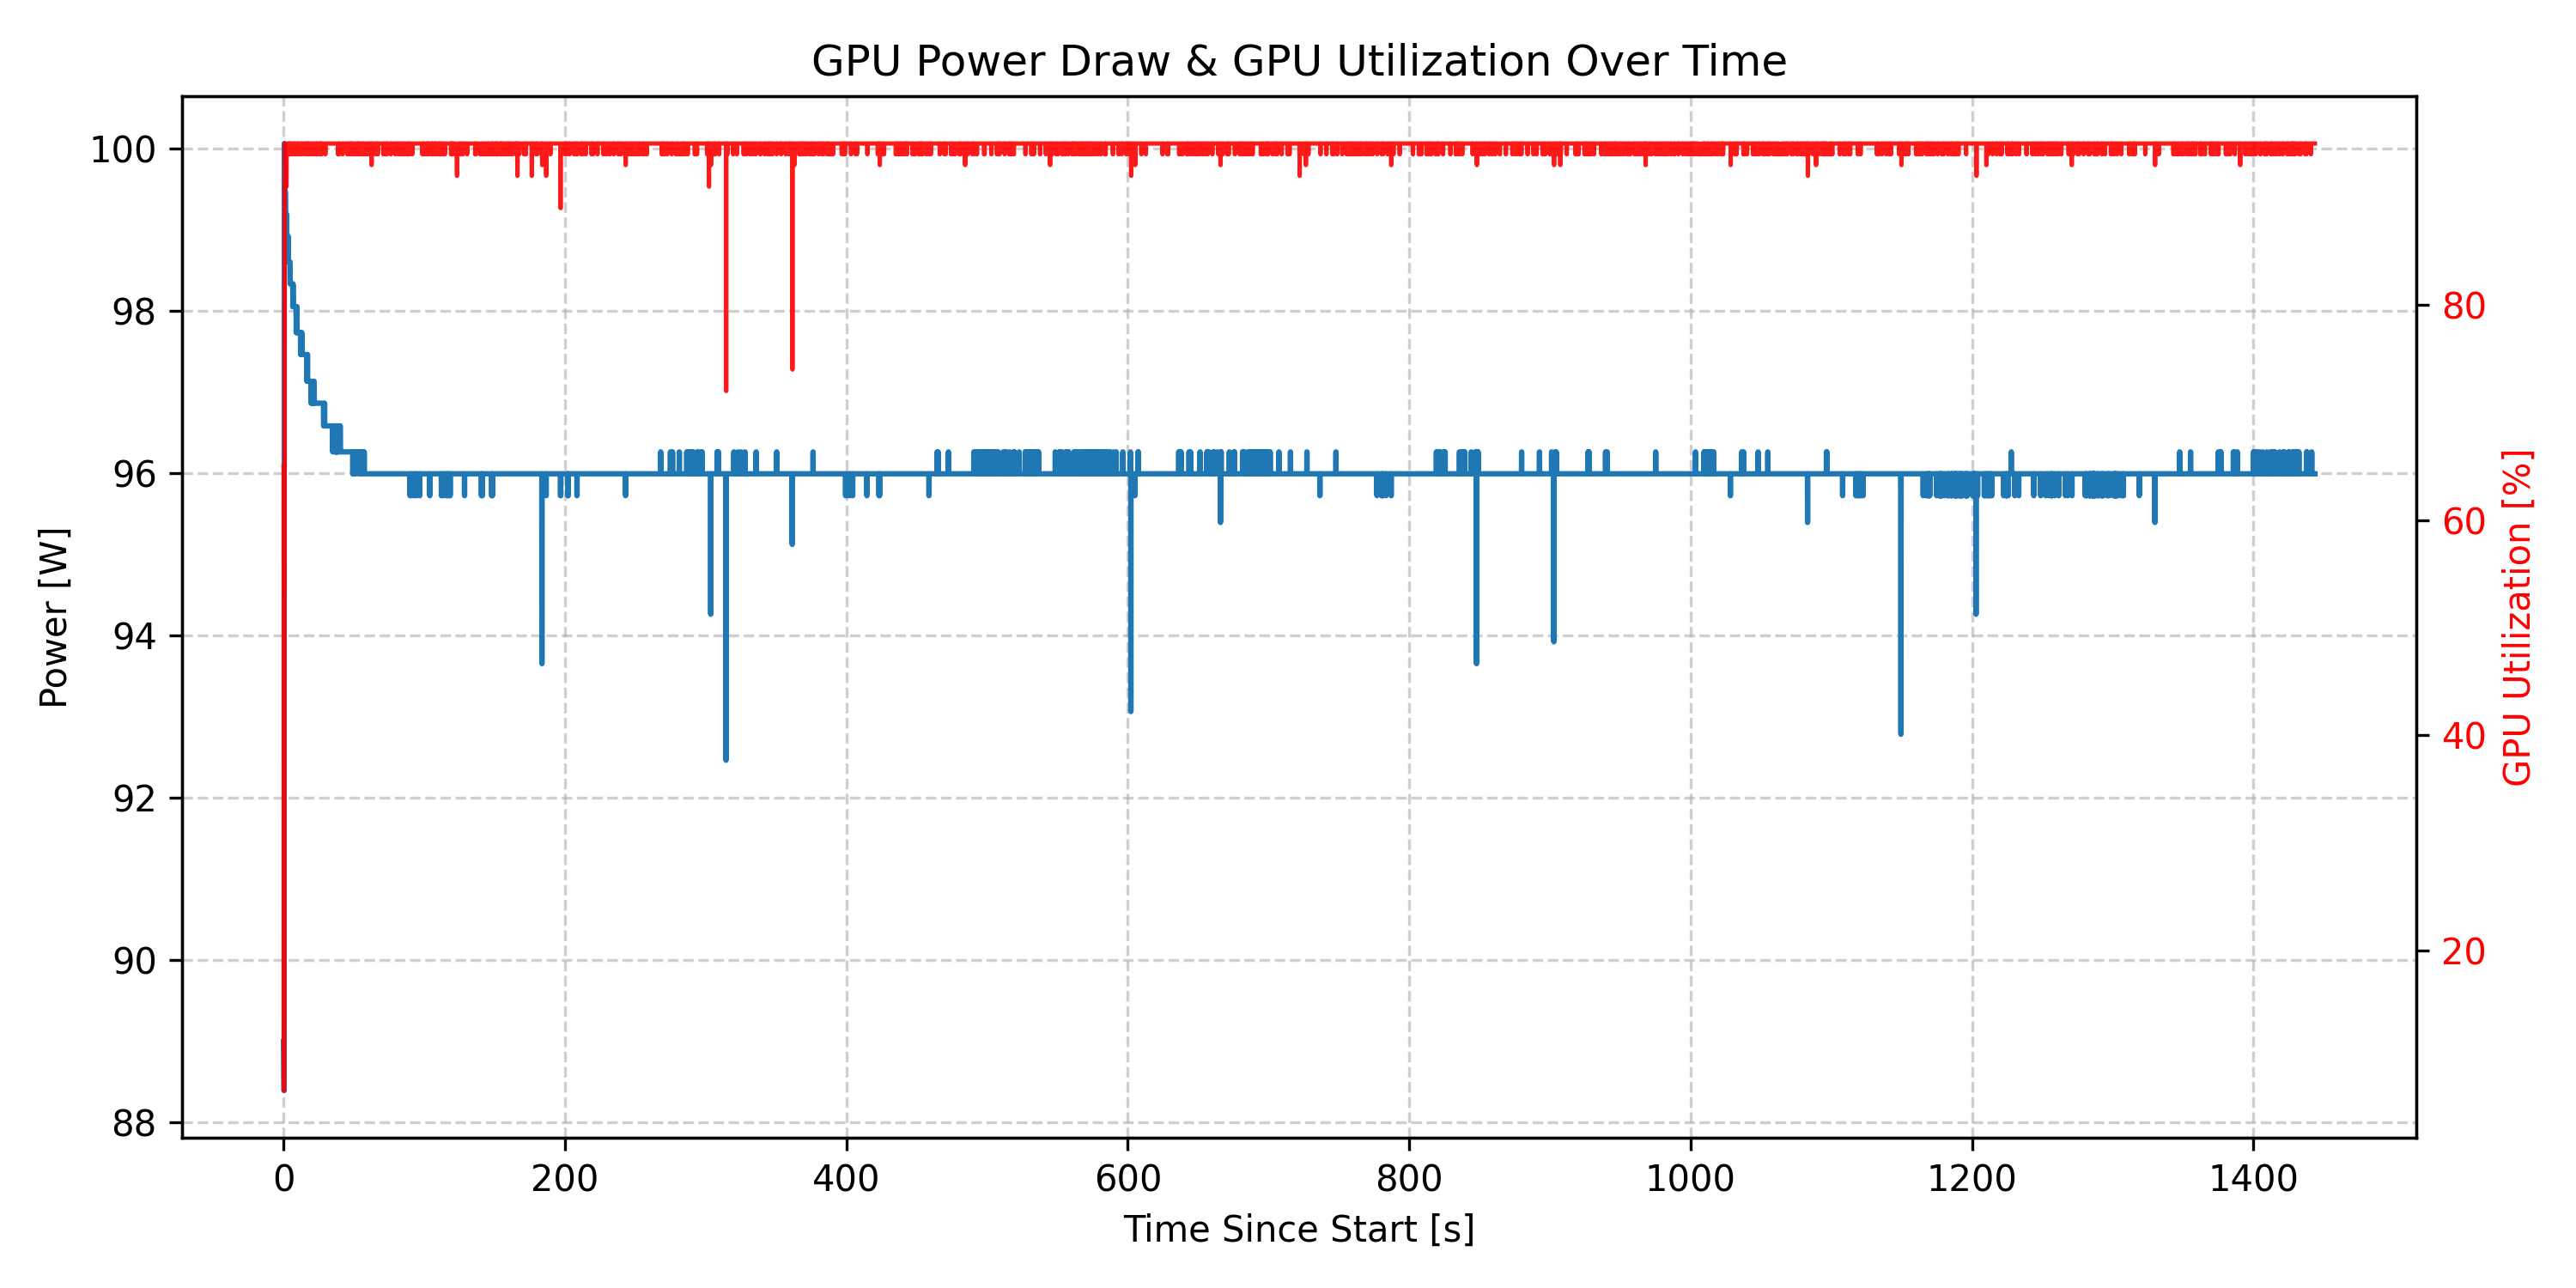

Values plotted in this chart, from the file beside it:
timestamp, power.draw [W], utilization.gpu [%]
2025/12/06 16:24:52.256, 88.99 W, 65 %
2025/12/06 16:24:52.361, 88.99 W, 65 %
2025/12/06 16:24:52.461, 88.71 W, 7 %
2025/12/06 16:24:52.562, 88.39 W, 7 %
2025/12/06 16:24:52.662, 88.39 W, 8 %
2025/12/06 16:24:52.762, 100.06 W, 8 %
2025/12/06 16:24:52.862, 99.79 W, 54 %
2025/12/06 16:24:52.962, 99.79 W, 54 %
2025/12/06 16:24:53.062, 99.79 W, 95 %
2025/12/06 16:24:53.163, 99.79 W, 95 %
2025/12/06 16:24:53.263, 99.46 W, 95 %
2025/12/06 16:24:53.363, 99.46 W, 95 %
2025/12/06 16:24:53.463, 99.46 W, 95 %
2025/12/06 16:24:53.563, 99.46 W, 95 %
2025/12/06 16:24:53.663, 99.46 W, 94 %
2025/12/06 16:24:53.764, 99.19 W, 94 %
2025/12/06 16:24:53.864, 99.19 W, 94 %
2025/12/06 16:24:53.964, 99.19 W, 94 %
2025/12/06 16:24:54.064, 99.19 W, 94 %
2025/12/06 16:24:54.164, 98.92 W, 94 %
2025/12/06 16:24:54.264, 98.92 W, 91 %
2025/12/06 16:24:54.365, 99.19 W, 91 %
2025/12/06 16:24:54.465, 98.92 W, 94 %
2025/12/06 16:24:54.565, 98.92 W, 94 %
2025/12/06 16:24:54.665, 98.92 W, 94 %
2025/12/06 16:24:54.765, 98.92 W, 94 %
2025/12/06 16:24:54.865, 98.92 W, 95 %
2025/12/06 16:24:54.966, 98.92 W, 95 %
2025/12/06 16:24:55.066, 98.92 W, 95 %
2025/12/06 16:24:55.166, 98.92 W, 95 %
2025/12/06 16:24:55.266, 98.60 W, 95 %
2025/12/06 16:24:55.366, 98.92 W, 95 %
2025/12/06 16:24:55.466, 98.92 W, 95 %
2025/12/06 16:24:55.566, 98.60 W, 95 %
2025/12/06 16:24:55.667, 98.60 W, 94 %
2025/12/06 16:24:55.767, 98.60 W, 94 %
2025/12/06 16:24:55.867, 98.60 W, 95 %
2025/12/06 16:24:55.967, 98.60 W, 95 %
2025/12/06 16:24:56.067, 98.60 W, 94 %
2025/12/06 16:24:56.167, 98.60 W, 94 %
2025/12/06 16:24:56.268, 98.60 W, 95 %
2025/12/06 16:24:56.368, 98.60 W, 95 %
2025/12/06 16:24:56.468, 98.60 W, 94 %
2025/12/06 16:24:56.568, 98.60 W, 94 %
2025/12/06 16:24:56.668, 98.60 W, 94 %
2025/12/06 16:24:56.768, 98.60 W, 94 %
2025/12/06 16:24:56.869, 98.60 W, 95 %
2025/12/06 16:24:56.969, 98.33 W, 95 %
2025/12/06 16:24:57.069, 98.33 W, 94 %
2025/12/06 16:24:57.169, 98.33 W, 94 %
2025/12/06 16:24:57.269, 98.33 W, 95 %
2025/12/06 16:24:57.369, 98.33 W, 95 %
2025/12/06 16:24:57.470, 98.33 W, 95 %
2025/12/06 16:24:57.570, 98.33 W, 95 %
2025/12/06 16:24:57.670, 98.33 W, 95 %
2025/12/06 16:24:57.770, 98.33 W, 95 %
2025/12/06 16:24:57.870, 98.33 W, 95 %
2025/12/06 16:24:57.970, 98.33 W, 95 %
2025/12/06 16:24:58.070, 98.33 W, 94 %
2025/12/06 16:24:58.171, 98.33 W, 94 %
... 14,360 more rows
